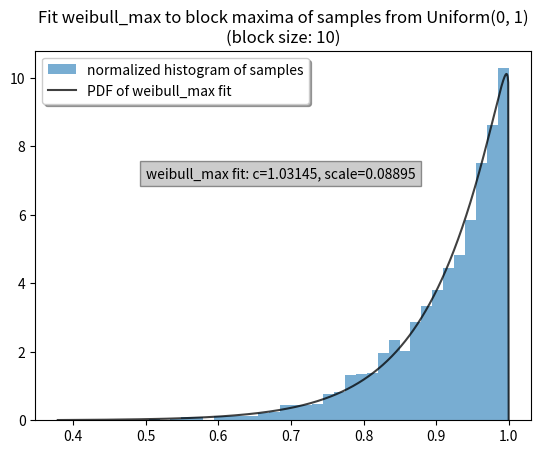

Source code (Python):

import numpy as np
from scipy.stats import weibull_max
import matplotlib.pyplot as plt


seed = 48394759879878435
rng = np.random.default_rng(seed)

# Generate N samples, each of which is the maximum of m samples
# from uniform distribution
N = 4000
m = 10
samples = rng.uniform(size=(N, m)).max(axis=1)

c, loc, scale = weibull_max.fit(samples, floc=1)
print(f'weibull_max fit: c={c}, scale={scale}')

xx = np.linspace(0.95*samples.min(), 1, 1000)
pdf = weibull_max.pdf(xx, c, loc=loc, scale=scale)

# Plots
plt.hist(samples, bins=40, density=True, alpha=0.6,
         label="normalized histogram of samples")

plt.plot(xx, pdf, 'k', alpha=0.75,
         label="PDF of weibull_max fit")

plt.text(1 - 0.5*samples.max(), 0.7*pdf.max(),
         f'weibull_max fit: c={c:.5f}, scale={scale:.5f}',
         bbox=dict(facecolor='gray', alpha=0.4))

plt.title('Fit weibull_max to block maxima of samples from Uniform(0, 1)\n'
          f'(block size: {m})')
plt.legend(framealpha=1, shadow=True)
# plt.show()
plt.savefig('weibull_max_fit_for_max_of_uniform.png', dpi=100)
